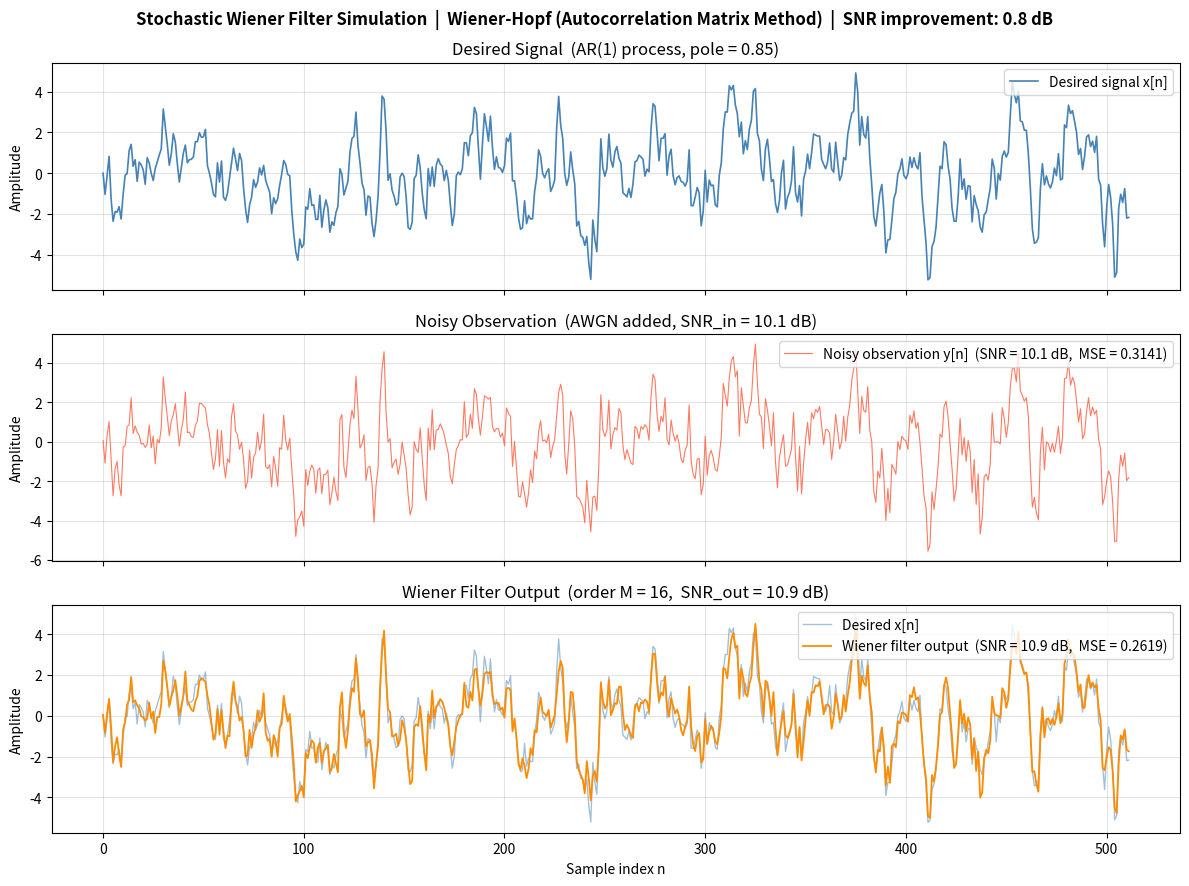

Recreate this plot in Python.
# Generated: 2026-04-08 19:05:01
# ============================================================

import numpy as np
import matplotlib.pyplot as plt
from scipy.linalg import toeplitz

# ── Reproducibility ──────────────────────────────────────────────────────────
rng = np.random.default_rng(42)

# ── Parameters ───────────────────────────────────────────────────────────────
N        = 512          # number of samples
M        = 16           # Wiener filter order (causal, FIR)
snr_db   = 10.0         # desired SNR in dB
ar_coeff = 0.85         # AR(1) pole

# ── 1. Generate desired signal: AR(1) process ─────────────────────────────────
# x[n] = ar_coeff * x[n-1] + w[n],  w ~ N(0, sigma_w^2)
sigma_w  = 1.0
x = np.zeros(N)
w = rng.normal(0, sigma_w, N)
for n in range(1, N):
    x[n] = ar_coeff * x[n - 1] + w[n]

# ── 2. Add white Gaussian noise to form observed signal ───────────────────────
signal_power = np.var(x)
snr_linear   = 10 ** (snr_db / 10.0)
noise_var    = signal_power / snr_linear
sigma_v      = np.sqrt(noise_var)
v            = rng.normal(0, sigma_v, N)
y            = x + v          # noisy observation

# ── 3. Compute autocorrelation of observed signal (Ryy) ───────────────────────
# For WSS: Ryy[k] = Rxx[k] + Rvv[k]
# AR(1) autocorrelation: Rxx[k] = sigma_w^2 / (1 - ar_coeff^2) * ar_coeff^|k|
sigma_x2 = sigma_w**2 / (1 - ar_coeff**2)   # variance of x

lags     = np.arange(M)
Rxx_lags = sigma_x2 * ar_coeff ** lags       # Rxx[0..M-1]
Rvv_lags = np.zeros(M)
Rvv_lags[0] = noise_var                      # white noise: only lag-0 term

Ryy_lags = Rxx_lags + Rvv_lags              # autocorrelation of y

# ── 4. Compute cross-correlation of desired & observed (Rxy) ──────────────────
# Rxy[k] = E[x[n] y[n-k]] = E[x[n](x[n-k]+v[n-k])] = Rxx[k]  (v independent)
Rxy_lags = Rxx_lags.copy()                  # shape (M,)

# ── 5. Solve Wiener-Hopf equations: Ryy * h = Rxy ────────────────────────────
Ryy_matrix = toeplitz(Ryy_lags)             # M x M Toeplitz autocorrelation matrix
h_wiener   = np.linalg.solve(Ryy_matrix, Rxy_lags)

# ── 6. Apply Wiener filter (causal convolution) ───────────────────────────────
x_hat = np.convolve(y, h_wiener, mode='full')[:N]

# ── 7. Compute metrics ────────────────────────────────────────────────────────
# Trim transient (first M-1 samples)
trim = M - 1
x_t     = x[trim:]
y_t     = y[trim:]
xhat_t  = x_hat[trim:]

mse_noisy  = np.mean((x_t - y_t)  ** 2)
mse_wiener = np.mean((x_t - xhat_t) ** 2)

snr_in  = 10 * np.log10(np.var(x_t) / np.var(x_t - y_t))
snr_out = 10 * np.log10(np.var(x_t) / np.var(x_t - xhat_t))

# ── 8. Plot ───────────────────────────────────────────────────────────────────
t = np.arange(N)

fig, axes = plt.subplots(3, 1, figsize=(12, 9), sharex=True)

axes[0].plot(t, x, color='steelblue', lw=1.2, label='Desired signal x[n]')
axes[0].set_ylabel('Amplitude')
axes[0].set_title('Desired Signal  (AR(1) process, pole = {:.2f})'.format(ar_coeff))
axes[0].legend(loc='upper right')
axes[0].grid(True, alpha=0.35)

axes[1].plot(t, y, color='tomato', lw=0.8, alpha=0.85,
             label='Noisy observation y[n]  (SNR = {:.1f} dB,  MSE = {:.4f})'.format(snr_in, mse_noisy))
axes[1].set_ylabel('Amplitude')
axes[1].set_title('Noisy Observation  (AWGN added, SNR_in = {:.1f} dB)'.format(snr_in))
axes[1].legend(loc='upper right')
axes[1].grid(True, alpha=0.35)

axes[2].plot(t, x,     color='steelblue', lw=1.0, alpha=0.5, label='Desired x[n]')
axes[2].plot(t, x_hat, color='darkorange', lw=1.3,
             label='Wiener filter output  (SNR = {:.1f} dB,  MSE = {:.4f})'.format(snr_out, mse_wiener))
axes[2].set_ylabel('Amplitude')
axes[2].set_xlabel('Sample index n')
axes[2].set_title('Wiener Filter Output  (order M = {},  SNR_out = {:.1f} dB)'.format(M, snr_out))
axes[2].legend(loc='upper right')
axes[2].grid(True, alpha=0.35)

plt.suptitle(
    'Stochastic Wiener Filter Simulation  |  '
    'Wiener-Hopf (Autocorrelation Matrix Method)  |  '
    'SNR improvement: {:.1f} dB'.format(snr_out - snr_in),
    y=0.98, fontsize=12, fontweight='bold'
)

plt.tight_layout()
plt.show()

# ── Console summary ───────────────────────────────────────────────────────────
print("=" * 55)
print("  Stochastic Wiener Filter — Results Summary")
print("=" * 55)
print(f"  Filter order M        : {M}")
print(f"  AR(1) pole            : {ar_coeff}")
print(f"  Target SNR            : {snr_db:.1f} dB")
print(f"  Input  SNR            : {snr_in:.2f} dB")
print(f"  Output SNR            : {snr_out:.2f} dB")
print(f"  SNR improvement       : {snr_out - snr_in:.2f} dB")
print(f"  MSE (noisy)           : {mse_noisy:.6f}")
print(f"  MSE (Wiener output)   : {mse_wiener:.6f}")
print(f"  MSE reduction factor  : {mse_noisy / mse_wiener:.2f}x")
print("=" * 55)
